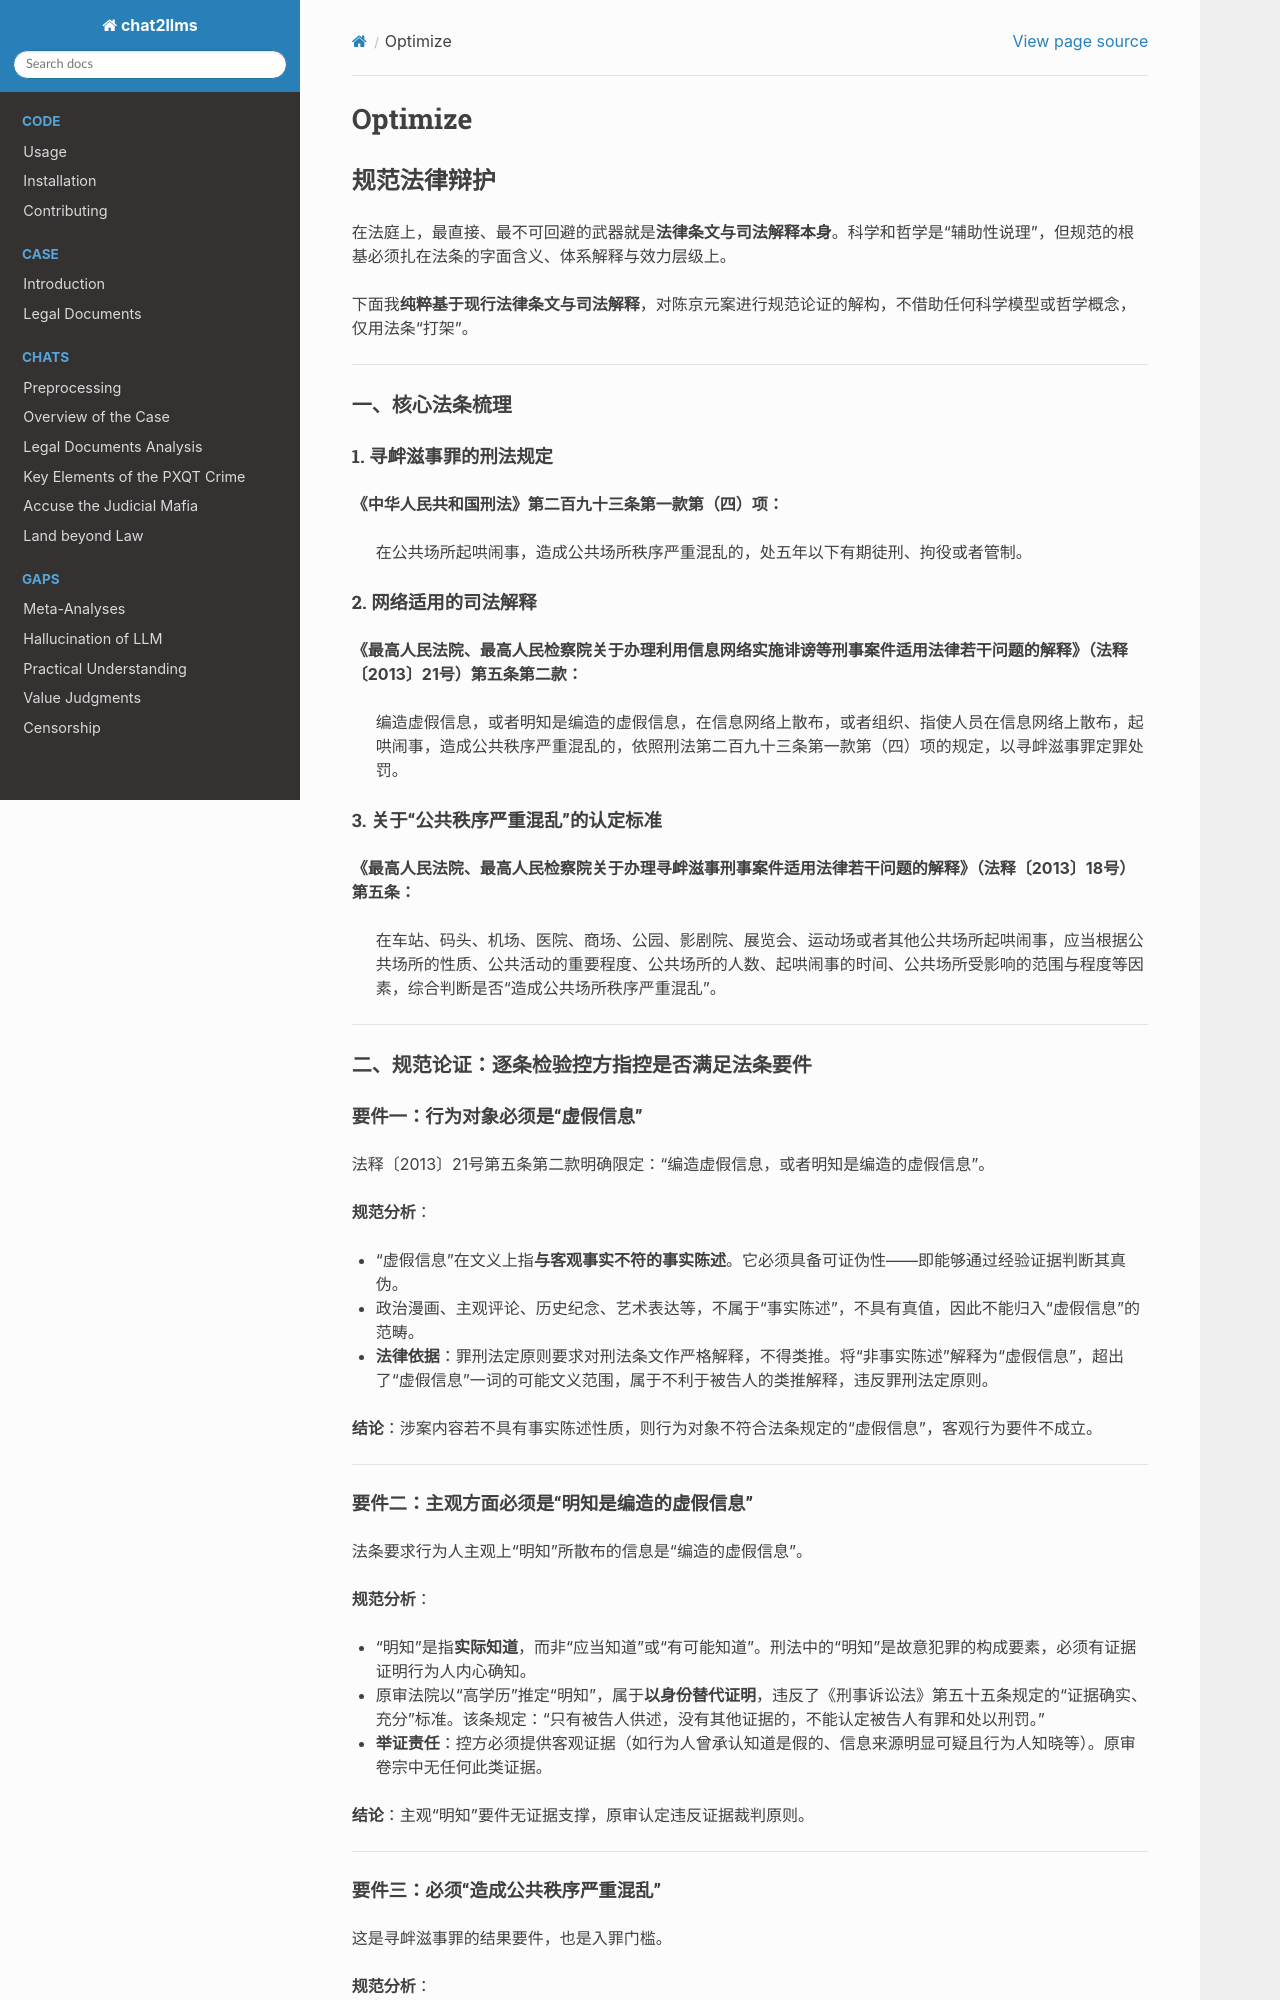

repository: goldollarch/chat2llms · page: chats/overview/innocence/optimize.html · generator: sphinx

# Optimize

## 规范法律辩护

在法庭上，最直接、最不可回避的武器就是**法律条文与司法解释本身**。科学和哲学是“辅助性说理”，但规范的根基必须扎在法条的字面含义、体系解释与效力层级上。

下面我**纯粹基于现行法律条文与司法解释**，对陈京元案进行规范论证的解构，不借助任何科学模型或哲学概念，仅用法条“打架”。

---

### 一、核心法条梳理

#### 1. 寻衅滋事罪的刑法规定

**《中华人民共和国刑法》第二百九十三条第一款第（四）项：**

> 在公共场所起哄闹事，造成公共场所秩序严重混乱的，处五年以下有期徒刑、拘役或者管制。

#### 2. 网络适用的司法解释

**《最高人民法院、最高人民检察院关于办理利用信息网络实施诽谤等刑事案件适用法律若干问题的解释》（法释〔2013〕21号）第五条第二款：**

> 编造虚假信息，或者明知是编造的虚假信息，在信息网络上散布，或者组织、指使人员在信息网络上散布，起哄闹事，造成公共秩序严重混乱的，依照刑法第二百九十三条第一款第（四）项的规定，以寻衅滋事罪定罪处罚。

#### 3. 关于“公共秩序严重混乱”的认定标准

**《最高人民法院、最高人民检察院关于办理寻衅滋事刑事案件适用法律若干问题的解释》（法释〔2013〕18号）第五条：**

> 在车站、码头、机场、医院、商场、公园、影剧院、展览会、运动场或者其他公共场所起哄闹事，应当根据公共场所的性质、公共活动的重要程度、公共场所的人数、起哄闹事的时间、公共场所受影响的范围与程度等因素，综合判断是否“造成公共场所秩序严重混乱”。

---

### 二、规范论证：逐条检验控方指控是否满足法条要件

#### 要件一：行为对象必须是“虚假信息”

法释〔2013〕21号第五条第二款明确限定：“编造虚假信息，或者明知是编造的虚假信息”。

**规范分析**：

- “虚假信息”在文义上指**与客观事实不符的事实陈述**。它必须具备可证伪性——即能够通过经验证据判断其真伪。
- 政治漫画、主观评论、历史纪念、艺术表达等，不属于“事实陈述”，不具有真值，因此不能归入“虚假信息”的范畴。
- **法律依据**：罪刑法定原则要求对刑法条文作严格解释，不得类推。将“非事实陈述”解释为“虚假信息”，超出了“虚假信息”一词的可能文义范围，属于不利于被告人的类推解释，违反罪刑法定原则。

**结论**：涉案内容若不具有事实陈述性质，则行为对象不符合法条规定的“虚假信息”，客观行为要件不成立。

---

#### 要件二：主观方面必须是“明知是编造的虚假信息”

法条要求行为人主观上“明知”所散布的信息是“编造的虚假信息”。

**规范分析**：

- “明知”是指**实际知道**，而非“应当知道”或“有可能知道”。刑法中的“明知”是故意犯罪的构成要素，必须有证据证明行为人内心确知。
- 原审法院以“高学历”推定“明知”，属于**以身份替代证明**，违反了《刑事诉讼法》第五十五条规定的“证据确实、充分”标准。该条规定：“只有被告人供述，没有其他证据的，不能认定被告人有罪和处以刑罚。”
- **举证责任**：控方必须提供客观证据（如行为人曾承认知道是假的、信息来源明显可疑且行为人知晓等）。原审卷宗中无任何此类证据。

**结论**：主观“明知”要件无证据支撑，原审认定违反证据裁判原则。

---

#### 要件三：必须“造成公共秩序严重混乱”

这是寻衅滋事罪的结果要件，也是入罪门槛。

**规范分析**：

- 法释〔2013〕18号第五条要求“综合判断”，并列明了考量因素：公共场所的性质、人数、时间、受影响范围与程度等。
- **关键点**：这些因素均指向**现实物理空间的秩序**，而非单纯的“网络秩序”。最高法在解读中明确：“不能仅以造成网络秩序严重混乱为由，或者仅仅依据虚假信息被转发次数、被浏览次数就认定为造成了公共秩序严重混乱。”
- 原审卷宗中：
  - 无任何证据证明陈京元转发的内容导致了**线下人员聚集、生产生活中断、公共交通受阻、公共场所骚乱**等现实后果；
  - 无任何证据证明相关部门启动了舆情应对措施；
  - 无任何证据证明该信息被大量转发、评论或形成热点。

**结论**：结果要件在证据上完全空白，原审判决仅凭“内容敏感”就推定“造成严重混乱”，违反了法释〔2013〕18号第五条的综合判断要求。

---

#### 要件四：行为与结果之间必须存在刑法上的因果关系

**规范分析**：

- 刑法因果关系要求行为与结果之间存在 **“若无则不”的条件关系**以及**相当性**。
- 原审未提供任何因果链条的证明：既未证明陈京元的转发是导致所谓“混乱”的原因，也未排除其他因素（如其他大V转发、媒体报道、社会事件共振等）的影响。
- **举证责任**：控方必须证明因果关系的存在，而不能仅凭时序上的先后（转发在前、混乱在后）就推定因果。这是基本的证据法常识。

**结论**：因果关系未得到任何证明，原审认定属于“事后归因”的逻辑谬误。

---

### 三、程序规范层面的致命缺陷

#### 1. 举证责任非法倒置

二审裁定称：“上诉人陈京元未向本院提交证实其上诉理由成立的新的证据。”

**规范分析**：

- 《刑事诉讼法》第五十一条规定：“公诉案件中被告人有罪的举证责任由人民检察院承担。”
- 二审法院要求被告人提交“新证据”以证明自己无罪，实质上是将“不能证明无罪”等同于“有罪”，完全颠倒了举证责任。这不仅违反了刑诉法第五十一条，也违反了《刑事诉讼法》第二百三十六条关于二审全面审查的原则。

#### 2. 证据不足应作无罪处理

《刑事诉讼法》第二百条第（三）项规定：“证据不足，不能认定被告人有罪的，应当作出证据不足、指控的犯罪不能成立的无罪判决。”

原审在主观明知、客观结果、因果关系三项核心要件上均无证据支撑，依法应当宣告无罪。

---
